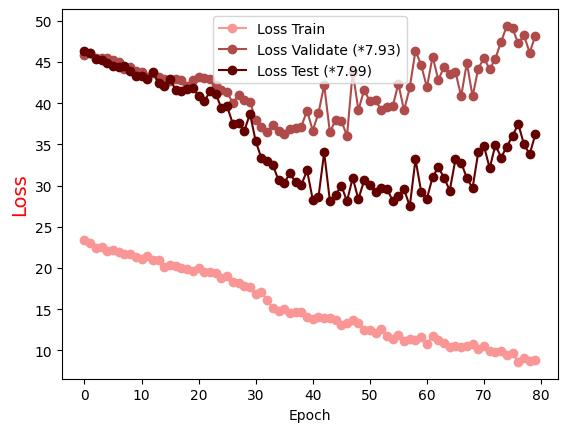

Data behind this chart, as committed beside it:
Epoch, Loss Train, Loss Validate (*7.93), Loss Test (*7.99)
0.0, 23.35, 45.82, 46.33
1.0, 22.99, 46.15, 46.1
2.0, 22.48, 45.55, 45.41
3.0, 22.51, 45.47, 45.25
4.0, 22.1, 45.52, 44.86
5.0, 22.16, 45.2, 44.49
6.0, 21.93, 44.97, 44.39
7.0, 21.69, 44.22, 44.55
8.0, 21.7, 44.4, 43.95
9.0, 21.31, 43.96, 43.35
10.0, 21.05, 43.74, 43.34
11.0, 21.44, 43.16, 42.97
12.0, 21.03, 43.67, 43.76
13.0, 21.03, 43.2, 42.51
14.0, 20.13, 42.92, 42.11
15.0, 20.42, 42.69, 43
16.0, 20.22, 42.98, 41.55
17.0, 19.97, 42.85, 41.5
18.0, 19.85, 42.11, 41.68
19.0, 19.62, 42.81, 41.91
20.0, 19.97, 43.2, 40.83
21.0, 19.53, 43.06, 40.23
22.0, 19.47, 42.98, 41.45
23.0, 19.4, 42.23, 41.18
24.0, 18.84, 41.62, 39.38
25.0, 19.02, 41.34, 39.61
26.0, 18.36, 40.01, 37.51
27.0, 18.18, 41.05, 37.56
28.0, 17.79, 40.41, 36.62
29.0, 17.72, 40.2, 38.73
30.0, 16.83, 37.97, 35.4
31.0, 17.1, 37.15, 33.35
32.0, 16.13, 36.54, 33.03
33.0, 15.14, 37.31, 32.54
34.0, 14.74, 36.68, 30.66
35.0, 15.01, 36.28, 30.33
36.0, 14.55, 36.86, 31.5
37.0, 14.69, 37.01, 30.41
38.0, 14.67, 37.18, 30.09
39.0, 14.12, 39.12, 31.85
40.0, 13.76, 36.69, 28.3
41.0, 14.11, 38.8, 28.62
42.0, 13.97, 42.23, 34.03
43.0, 13.88, 36.48, 28.15
44.0, 13.67, 37.99, 28.88
45.0, 13.03, 37.91, 30.01
46.0, 13.35, 36.02, 28.12
47.0, 13.68, 43.83, 30.94
48.0, 13.35, 39.14, 28.36
49.0, 12.53, 41.63, 30.64
50.0, 12.5, 40.24, 30.02
51.0, 12.11, 40.36, 29.19
52.0, 12.57, 39.18, 29.75
53.0, 11.78, 39.49, 29.61
54.0, 11.43, 39.63, 28.18
55.0, 11.81, 42.36, 28.73
56.0, 11.14, 39.13, 29.55
57.0, 11.44, 41.93, 27.51
58.0, 11.27, 46.4, 33.19
59.0, 11.66, 44.62, 29.26
... 20 more rows
